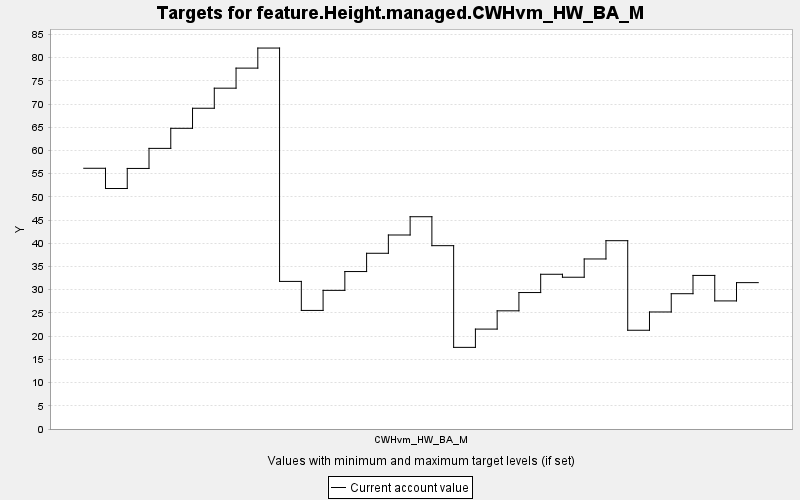

The data file committed next to this chart (first rows):
TARGET, PERIOD, YEAR, PERIODWIDTH, MINIMUM, MAXIMUM, MINWEIGHT, MAXWEIGHT, CURRENT, SUMMARY
feature.Height.managed.CWHvm_HW_BA_M, 0, 0, 10.0, 0.0, 10000, 1.0, 1.0, 56.16, 0.0
feature.Height.managed.CWHvm_HW_BA_M, 1, 10, 10.0, 0.0, 10000, 1.0, 1.0, 51.8, 0.0
feature.Height.managed.CWHvm_HW_BA_M, 2, 20, 10.0, 0.0, 10000, 1.0, 1.0, 56.12, 0.0
feature.Height.managed.CWHvm_HW_BA_M, 3, 30, 10.0, 0.0, 10000, 1.0, 1.0, 60.44, 0.0
feature.Height.managed.CWHvm_HW_BA_M, 4, 40, 10.0, 0.0, 10000, 1.0, 1.0, 64.76, 0.0
feature.Height.managed.CWHvm_HW_BA_M, 5, 50, 10.0, 0.0, 10000, 1.0, 1.0, 69.09, 0.0
feature.Height.managed.CWHvm_HW_BA_M, 6, 60, 10.0, 0.0, 10000, 1.0, 1.0, 73.41, 0.0
feature.Height.managed.CWHvm_HW_BA_M, 7, 70, 10.0, 0.0, 10000, 1.0, 1.0, 77.73, 0.0
feature.Height.managed.CWHvm_HW_BA_M, 8, 80, 10.0, 0.0, 10000, 1.0, 1.0, 82.05, 0.0
feature.Height.managed.CWHvm_HW_BA_M, 9, 90, 10.0, 0.0, 10000, 1.0, 1.0, 31.79, 0.0
feature.Height.managed.CWHvm_HW_BA_M, 10, 100, 10.0, 0.0, 10000, 1.0, 1.0, 25.54, 0.0
feature.Height.managed.CWHvm_HW_BA_M, 11, 110, 10.0, 0.0, 10000, 1.0, 1.0, 29.86, 0.0
feature.Height.managed.CWHvm_HW_BA_M, 12, 120, 10.0, 0.0, 10000, 1.0, 1.0, 33.91, 0.0
feature.Height.managed.CWHvm_HW_BA_M, 13, 130, 10.0, 0.0, 10000, 1.0, 1.0, 37.85, 0.0
feature.Height.managed.CWHvm_HW_BA_M, 14, 140, 10.0, 0.0, 10000, 1.0, 1.0, 41.79, 0.0
feature.Height.managed.CWHvm_HW_BA_M, 15, 150, 10.0, 0.0, 10000, 1.0, 1.0, 45.72, 0.0
feature.Height.managed.CWHvm_HW_BA_M, 16, 160, 10.0, 0.0, 10000, 1.0, 1.0, 39.49, 0.0
feature.Height.managed.CWHvm_HW_BA_M, 17, 170, 10.0, 0.0, 10000, 1.0, 1.0, 17.58, 0.0
feature.Height.managed.CWHvm_HW_BA_M, 18, 180, 10.0, 0.0, 10000, 1.0, 1.0, 21.52, 0.0
feature.Height.managed.CWHvm_HW_BA_M, 19, 190, 10.0, 0.0, 10000, 1.0, 1.0, 25.45, 0.0
feature.Height.managed.CWHvm_HW_BA_M, 20, 200, 10.0, 0.0, 10000, 1.0, 1.0, 29.39, 0.0
feature.Height.managed.CWHvm_HW_BA_M, 21, 210, 10.0, 0.0, 10000, 1.0, 1.0, 33.33, 0.0
feature.Height.managed.CWHvm_HW_BA_M, 22, 220, 10.0, 0.0, 10000, 1.0, 1.0, 32.69, 0.0
feature.Height.managed.CWHvm_HW_BA_M, 23, 230, 10.0, 0.0, 10000, 1.0, 1.0, 36.62, 0.0
feature.Height.managed.CWHvm_HW_BA_M, 24, 240, 10.0, 0.0, 10000, 1.0, 1.0, 40.56, 0.0
feature.Height.managed.CWHvm_HW_BA_M, 25, 250, 10.0, 0.0, 10000, 1.0, 1.0, 21.27, 0.0
feature.Height.managed.CWHvm_HW_BA_M, 26, 260, 10.0, 0.0, 10000, 1.0, 1.0, 25.21, 0.0
feature.Height.managed.CWHvm_HW_BA_M, 27, 270, 10.0, 0.0, 10000, 1.0, 1.0, 29.14, 0.0
feature.Height.managed.CWHvm_HW_BA_M, 28, 280, 10.0, 0.0, 10000, 1.0, 1.0, 33.08, 0.0
feature.Height.managed.CWHvm_HW_BA_M, 29, 290, 10.0, 0.0, 10000, 1.0, 1.0, 27.59, 0.0
feature.Height.managed.CWHvm_HW_BA_M, 30, 300, 10.0, 0.0, 10000, 1.0, 1.0, 31.53, 0.0
